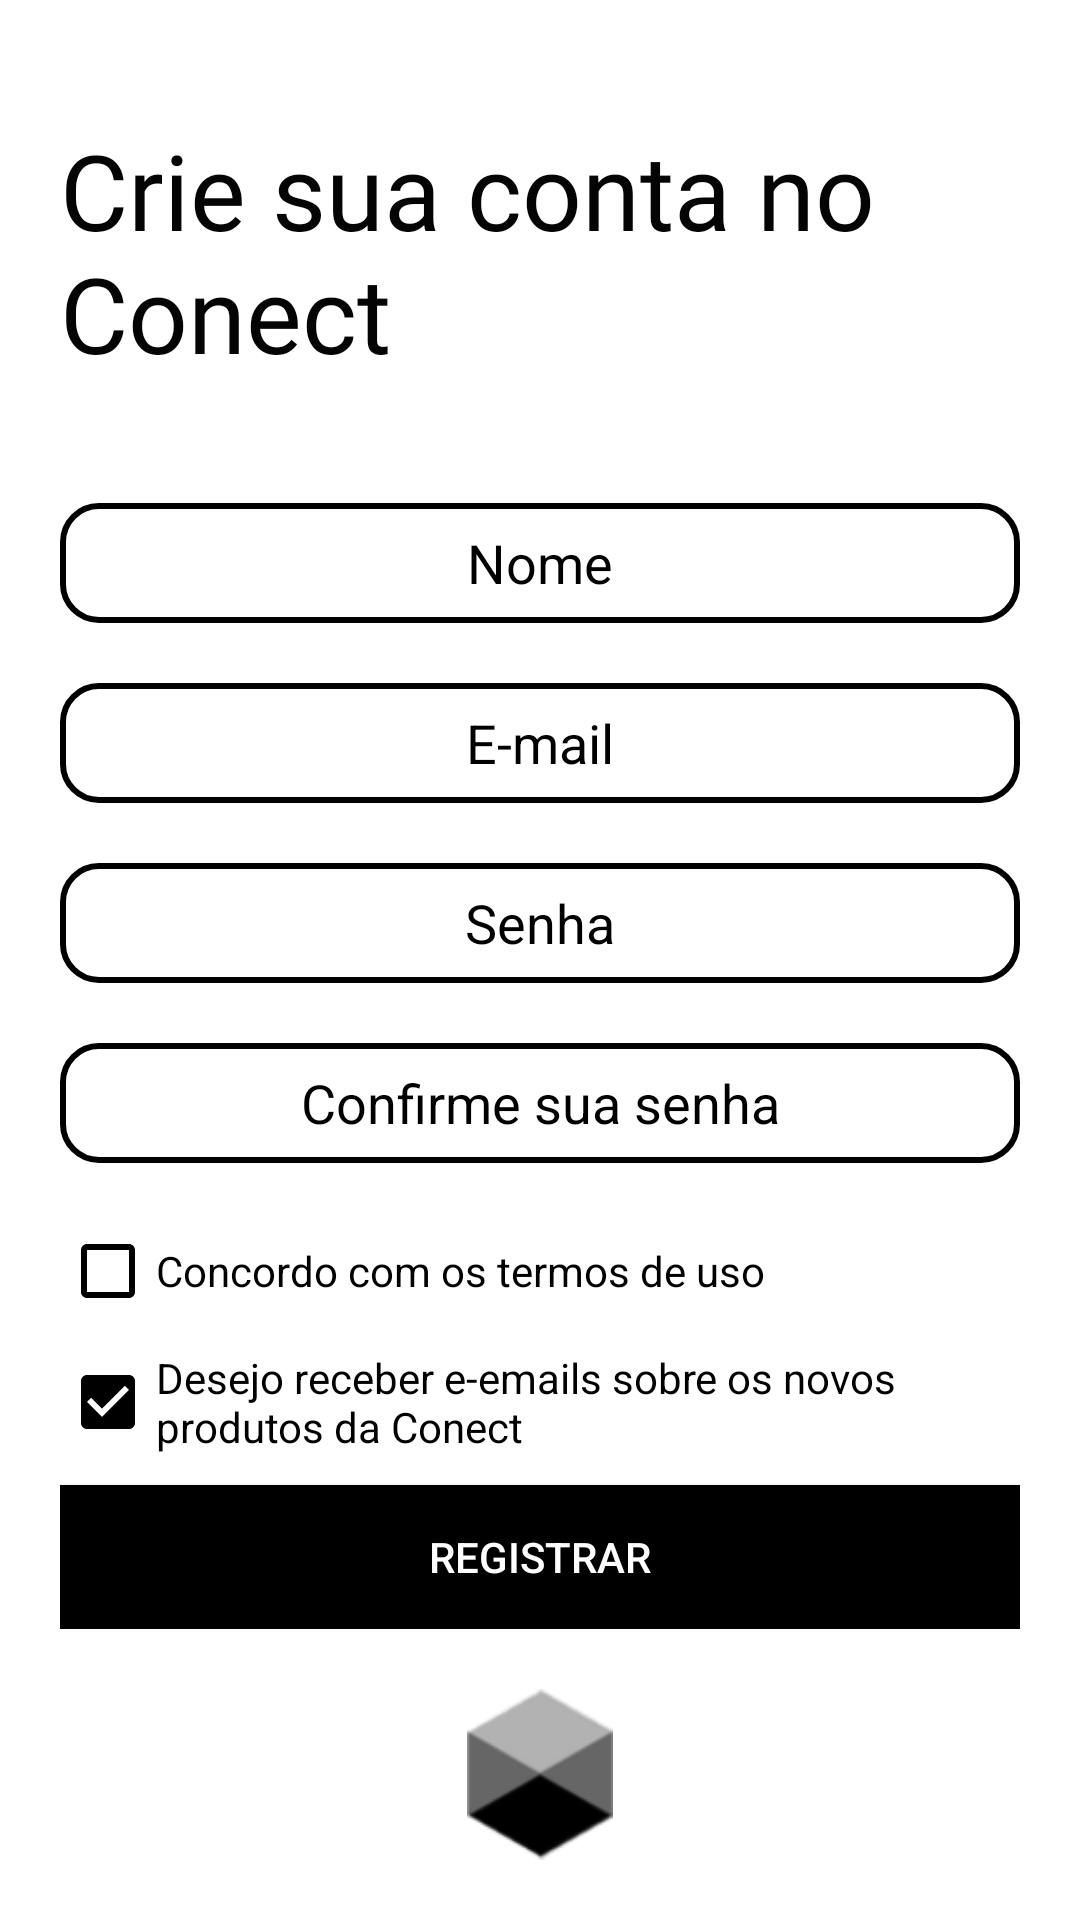

Android layout source for this screen:
<!-- AndroidManifest.xml: application theme Theme.ConectApp -->
<!-- res/layout/activity_register.xml -->
<?xml version="1.0" encoding="utf-8"?>
<LinearLayout xmlns:android="http://schemas.android.com/apk/res/android"
    xmlns:app="http://schemas.android.com/apk/res-auto"
    xmlns:tools="http://schemas.android.com/tools"
    android:layout_width="match_parent"
    android:layout_height="match_parent"
    android:orientation="vertical"
    android:padding="20dp"
    android:background="@color/white"
    tools:context=".Register">


    <LinearLayout
        android:layout_width="match_parent"
        android:layout_height="wrap_content"
        android:layout_marginBottom="20dp"
        android:layout_marginTop="20dp"
        android:orientation="vertical">

        <TextView
            android:id="@+id/textWelcome"
            android:layout_width="wrap_content"
            android:layout_height="wrap_content"
            android:layout_gravity="center"
            android:fontFamily="@font/economica_bold"
            android:text="Crie sua conta no Conect"
            android:textColor="#040404"
            android:textSize="35sp" />

    </LinearLayout>


    <LinearLayout
        android:layout_width="match_parent"
        android:layout_height="wrap_content"
        android:layout_marginTop="20dp"
        android:layout_marginBottom="20dp"
        android:orientation="vertical">

        <EditText
            android:id="@+id/registerName"
            android:layout_width="match_parent"
            android:layout_height="40dp"
            android:layout_marginBottom="20dp"
            android:background="@drawable/login_edit"
            android:gravity="center"
            android:textColor="@color/black"
            android:textColorHint="@color/black"
            android:hint="Nome" />

        <EditText
            android:id="@+id/registerEmail"
            android:layout_width="match_parent"
            android:layout_height="40dp"
            android:layout_marginBottom="20dp"
            android:background="@drawable/login_edit"
            android:gravity="center"
            android:textColor="@color/black"
            android:textColorHint="@color/black"
            android:hint="E-mail" />

        <EditText
            android:id="@+id/registerPassword"
            android:layout_width="match_parent"
            android:layout_height="40dp"
            android:layout_marginBottom="20dp"
            android:background="@drawable/login_edit"
            android:gravity="center"
            android:inputType="textPassword"
            android:textColor="@color/black"
            android:textColorHint="@color/black"
            android:hint="Senha" />

        <EditText
            android:id="@+id/registerPasswordconfimation"
            android:layout_width="match_parent"
            android:layout_height="40dp"
            android:layout_marginBottom="20dp"
            android:background="@drawable/login_edit"
            android:gravity="center"
            android:inputType="textPassword"
            android:textColor="@color/black"
            android:textColorHint="@color/black"
            android:hint="Confirme sua senha" />

        <CheckBox
            android:id="@+id/checkBox1"
            style="@android:style/Widget.CompoundButton.CheckBox"
            android:layout_width="wrap_content"
            android:layout_height="wrap_content"
            android:layout_marginBottom="10dp"
            android:background="@color/white"
            android:buttonTint="@color/black"
            android:checked="false"
            android:clickable="true"
            android:enabled="true"
            android:text="Concordo com os termos de uso"
            android:textColor="@color/black"
            android:visibility="visible"
            tools:visibility="visible" />

        <CheckBox
            android:id="@+id/checkBox2"
            style="@android:style/Widget.CompoundButton.CheckBox"
            android:layout_width="wrap_content"
            android:layout_height="wrap_content"
            android:layout_marginBottom="10dp"
            android:background="@color/white"
            android:checked="true"
            android:buttonTint="@color/black"
            android:clickable="true"
            android:text="Desejo receber e-emails sobre os novos produtos da Conect"
            android:textColor="@color/black"
            android:visibility="visible"
            tools:visibility="visible" />

        <Button
            android:id="@+id/registerButton"
            android:layout_width="match_parent"
            android:layout_height="wrap_content"
            android:text="Registrar"
            android:background="@color/black"
            android:textColor="@color/white"

            />


    </LinearLayout>

    <ImageView
        android:id="@+id/loadingView"
        android:layout_width="wrap_content"
        android:layout_height="wrap_content"
        android:layout_gravity="center"
        android:src="@drawable/loading"


        />



</LinearLayout>
<!-- resources referenced by this layout -->
<resources>
  <color name="black">#FF000000</color>
  <color name="white">#FFFFFFFF</color>
  <!-- drawable loading (drawable) -->
  <animation-list xmlns:android="http://schemas.android.com/apk/res/android"
      android:oneshot="false">
      <item android:drawable="@drawable/logo_icon" android:duration="100" />
      <item android:drawable="@drawable/logo_icon2" android:duration="100" />
      <item android:drawable="@drawable/logo_icon3" android:duration="100" />
      <item android:drawable="@drawable/logo_icon4" android:duration="100" />
      <item android:drawable="@drawable/logo_icon5" android:duration="100" />
      <item android:drawable="@drawable/logo_icon6" android:duration="100" />
  </animation-list>
  <!-- drawable login_edit (drawable) -->
  <shape
      xmlns:android="http://schemas.android.com/apk/res/android"
      android:shape="rectangle">
  
  
      <corners
          android:bottomRightRadius="12dp"
          android:bottomLeftRadius="12dp"
          android:topLeftRadius="12dp"
          android:topRightRadius="12dp"/>
      <stroke
          android:color="#000000"
          android:width="2dp"/>
  </shape>
  <style name="Theme.ConectApp" parent="Theme.AppCompat.Light.NoActionBar">
          
          <item name="colorPrimary">@color/purple_500</item>
          <item name="colorPrimaryVariant">@color/purple_700</item>
          <item name="colorOnPrimary">@color/black</item>
          
          <item name="colorSecondary">@color/teal_200</item>
          <item name="colorSecondaryVariant">@color/teal_700</item>
          <item name="colorOnSecondary">@color/black</item>
          
          <item name="android:statusBarColor" tools:targetApi="l">?attr/colorPrimaryVariant</item>
          
      </style>
  <!-- drawable logo_icon: png bitmap (drawable, 4029 bytes) -->
  <!-- drawable logo_icon2: png bitmap (drawable, 4323 bytes) -->
  <!-- drawable logo_icon3: png bitmap (drawable, 4234 bytes) -->
  <!-- drawable logo_icon4: png bitmap (drawable, 4239 bytes) -->
  <!-- drawable logo_icon5: png bitmap (drawable, 4253 bytes) -->
  <!-- drawable logo_icon6: png bitmap (drawable, 4217 bytes) -->
  <color name="purple_500">#000000</color>
  <color name="purple_700">#000000</color>
  <color name="teal_200">#FF03DAC5</color>
  <color name="teal_700">#FF018786</color>
</resources>
